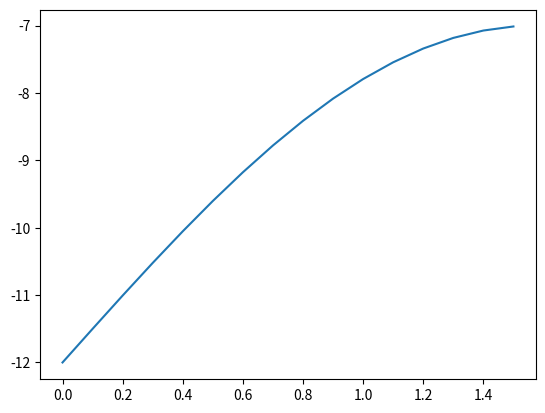

Python code for this plot:
import math
import matplotlib.pyplot as plt
import numpy as np

def create_graph():
    x = np.arange(0, math.pi/2, 0.1)
    print(x)
    y = np.sin(x) *5 - 12
    print(y)
    plt.plot(x,y)
    plt.show()
    
    t = np.arange(0, 5, 0.1)
    print(t)
    f = 2*t+3

create_graph()